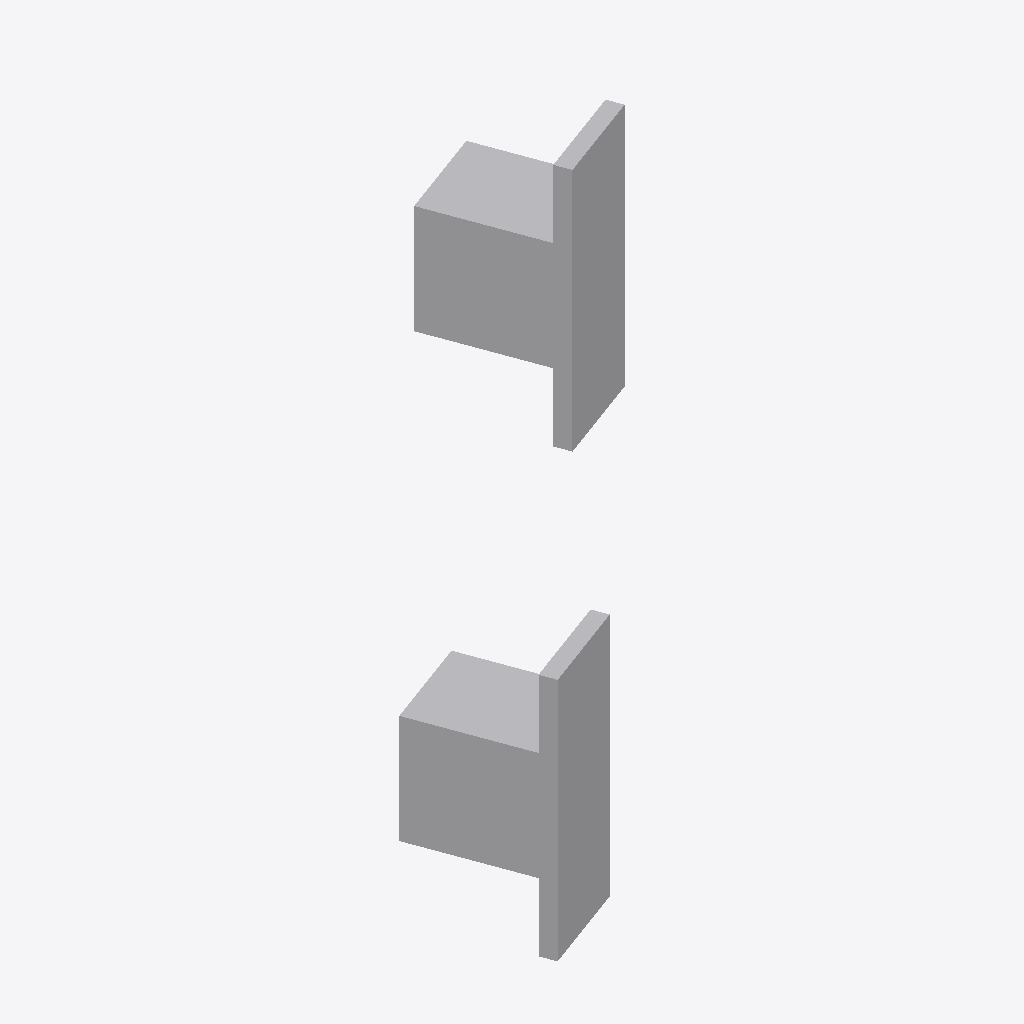
Isometric view of an IFC building model (IFC-SPF (STEP), schema IFC2X3, length unit millimetre), seen from the south-west, elements coloured by IFC class: 2 other elements (light grey).
Extent 1.1 m × 1.1 m × 4.9 m (x, y, z). Storeys (2): Erdgeschoss at 0.00 m; OG at 3.14 m. Elements (2): 2 IfcElectricDistributionPoint.

HEADER;
FILE_DESCRIPTION(('ViewDefinition [CoordinationView]'),'2;1');
FILE_NAME('Sample.ifc (Edited by Simplebim 9.1 SR6)','2020-09-17T12:57:33',(),(),'The EXPRESS Data Manager Version 5.02.0100.07 : ','21.0.0.383 - Exporter 21.0.0.383 - Alternativ-UI','');
FILE_SCHEMA(('IFC2X3'));
ENDSEC;
DATA;
#25=IFCPROJECT('3gabj5DLb5ChBnNNnfkp9$',#8,'16293000',$,$,'Wohnüberbauung Jurablick',$,(#26,#35),#436);
#37=IFCSITE('3gabj5DLb5ChBnNNnfkp9z',#8,'Default',$,'',#403,$,$,.ELEMENT.,(53,27,52,270202),(9,59,10,609588),0.0,$,$);
#7=IFCBUILDING('3gabj5DLb5ChBnNNnfkp9_',#8,$,$,'',#407,$,$,.ELEMENT.,$,$,#14);
#15=IFCBUILDINGSTOREY('3gabj5DLb5ChBnNNoMHCou',#8,'Erdgeschoss',$,'Ebene:CAx_3 mm_GEbene',#410,$,'Erdgeschoss',.ELEMENT.,0.0);
#16=IFCBUILDINGSTOREY('3gabj5DLb5ChBnNNoMhfnv',#8,'OG',$,'Ebene:CAx_3 mm_GEbene',#416,$,'OKFB OG Haus A',.ELEMENT.,3140.0);
#237=IFCELECTRICDISTRIBUTIONPOINT('0EkhqQ0Z10Q8hW4pKlLjbt',#8,'_E_tin_Verteiler_Kombi2:UV:15562443',$,'_E_tin_Verteiler_Kombi2:Kombiverteiler_2_2 Felder',#419,#238,'15562443',.DISTRIBUTIONBOARD.,$);
#38=IFCELECTRICDISTRIBUTIONPOINT('2Tn1dk1x19EPvQ7g89sJ6V',#8,'_E_tin_Verteiler_Kombi2:UV:15406643',$,'_E_tin_Verteiler_Kombi2:Kombiverteiler_2_2 Felder',#412,#39,'15406643',.DISTRIBUTIONBOARD.,$);
ENDSEC;
